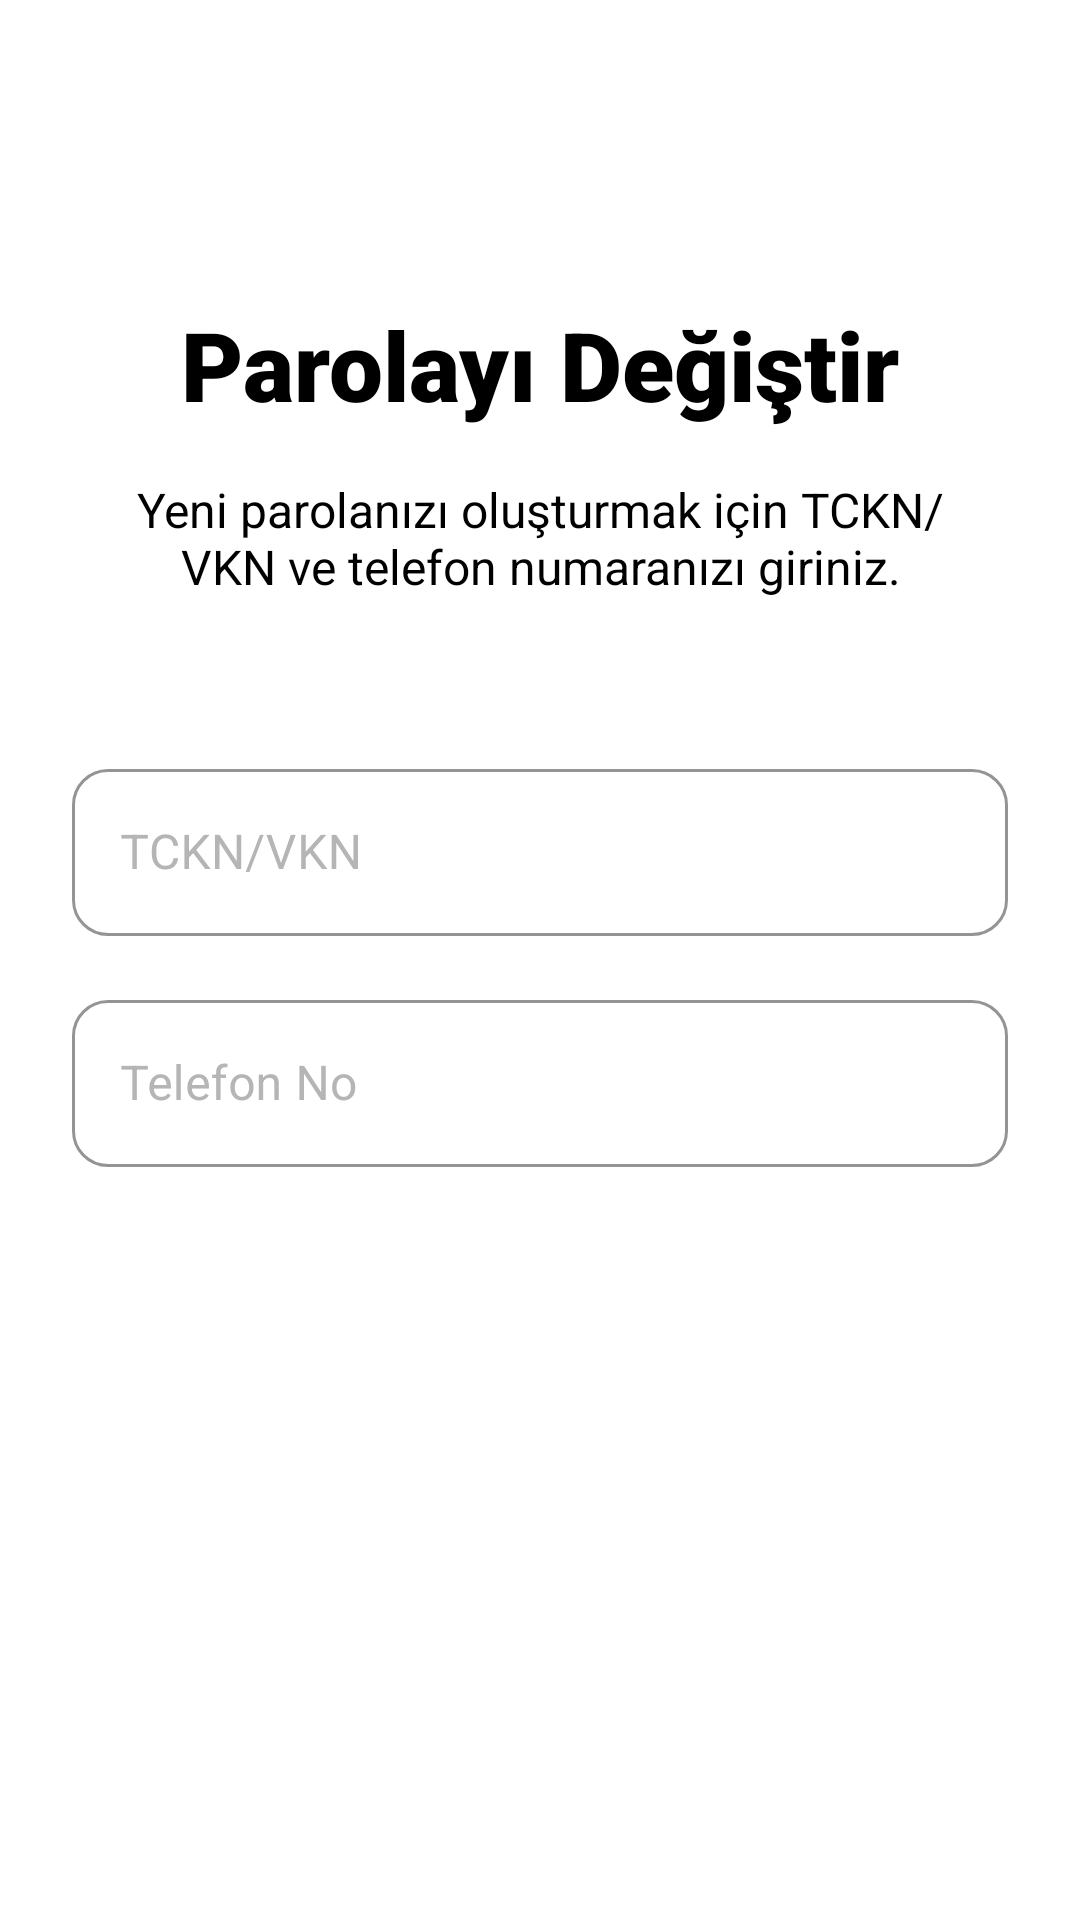

The Android layout XML behind this screen, and the referenced resources:
<!-- AndroidManifest.xml: application theme Theme.PosTerminalApp -->
<!-- res/layout/fragment_forget_password.xml -->
<?xml version="1.0" encoding="utf-8"?>
<androidx.constraintlayout.widget.ConstraintLayout xmlns:android="http://schemas.android.com/apk/res/android"
    xmlns:app="http://schemas.android.com/apk/res-auto"
    xmlns:tools="http://schemas.android.com/tools"
    android:layout_width="match_parent"
    android:layout_height="match_parent"
    android:background="@color/white">

    <ProgressBar
        android:id="@+id/progressBarForgetPassword"
        android:layout_width="wrap_content"
        android:layout_height="wrap_content"
        android:indeterminateTint="@color/background"
        android:visibility="gone"
        app:layout_constraintBottom_toBottomOf="parent"
        app:layout_constraintEnd_toEndOf="parent"
        app:layout_constraintStart_toStartOf="parent"
        app:layout_constraintTop_toTopOf="parent" />

    <TextView
        android:id="@+id/titleTextViewPassBaslik"
        android:layout_width="wrap_content"
        android:layout_height="wrap_content"
        android:layout_marginTop="100dp"
        android:fontFamily="sans-serif-black"
        android:text="@string/change_password"
        android:textColor="@color/black"
        android:textSize="32sp"
        app:layout_constraintEnd_toEndOf="parent"
        app:layout_constraintStart_toStartOf="parent"
        app:layout_constraintTop_toTopOf="parent" />

    <TextView
        android:id="@+id/titleTextViewPassAciklama"
        android:layout_width="wrap_content"
        android:layout_height="wrap_content"
        android:layout_marginTop="16dp"
        android:fontFamily="sans-serif"
        android:gravity="center_vertical|center_horizontal"
        android:paddingStart="32dp"
        android:paddingEnd="32dp"
        android:text="@string/change_pass_content"
        android:textColor="@color/black"
        android:textSize="16sp"
        app:layout_constraintEnd_toEndOf="parent"
        app:layout_constraintHorizontal_bias="0.0"
        app:layout_constraintStart_toStartOf="parent"
        app:layout_constraintTop_toBottomOf="@+id/titleTextViewPassBaslik" />

    <LinearLayout
        android:id="@+id/linearLayout"
        android:layout_width="match_parent"
        android:layout_height="wrap_content"
        android:gravity="center"
        android:orientation="vertical"
        android:paddingHorizontal="24dp"
        app:layout_constraintBottom_toBottomOf="parent"
        app:layout_constraintEnd_toEndOf="parent"
        app:layout_constraintHorizontal_bias="0.0"
        app:layout_constraintStart_toStartOf="parent"
        app:layout_constraintTop_toTopOf="parent">

        <com.google.android.material.textfield.TextInputLayout
            android:id="@+id/textInputLayoutTCKN"
            style="@style/Widget.MaterialComponents.TextInputLayout.OutlinedBox"
            android:layout_width="match_parent"
            android:layout_height="wrap_content"
            android:hint="@string/tckn_vkn"
            android:textColorHint="#B6B5B5"
            app:boxStrokeColor="@color/background"
            app:counterMaxLength="11"
            app:counterTextColor="@color/black"
            app:shapeAppearance="@style/ShapeAppearance.Material3.Corner.Medium"
            app:startIconDrawable="@drawable/baseline_account_circle_24"
            app:startIconTint="#575656">

            <com.google.android.material.textfield.TextInputEditText
                android:id="@+id/textInputEditTextTCKN"
                android:layout_width="match_parent"
                android:layout_height="wrap_content"
                android:inputType="number"
                android:maxLength="11"
                android:textColor="@color/black" />
        </com.google.android.material.textfield.TextInputLayout>

        <com.google.android.material.textfield.TextInputLayout
            android:id="@+id/textInputLayoutPhone"
            style="@style/Widget.MaterialComponents.TextInputLayout.OutlinedBox"
            android:layout_width="match_parent"
            android:layout_height="wrap_content"
            android:layout_marginTop="16dp"
            android:hint="@string/phone_no"
            android:textColorHint="@color/text_hint"
            app:boxStrokeColor="@color/background"
            app:prefixText="+90"
            app:prefixTextColor="@color/black"
            app:shapeAppearance="@style/ShapeAppearance.Material3.Corner.Medium"
            app:startIconDrawable="@drawable/baseline_phone_iphone_24"
            app:startIconTint="#575656">

            <com.google.android.material.textfield.TextInputEditText
                android:id="@+id/textInputEditTextPhone"
                android:layout_width="match_parent"
                android:layout_height="wrap_content"
                android:inputType="number"
                android:maxLength="10"
                android:textColor="@color/black"
                android:textColorHint="#B6B5B5" />
        </com.google.android.material.textfield.TextInputLayout>
    </LinearLayout>

    <LinearLayout
        android:id="@+id/linearLayout3"
        android:layout_width="match_parent"
        android:layout_height="wrap_content"
        android:layout_marginTop="32dp"
        android:gravity="center"
        app:layout_constraintEnd_toEndOf="parent"
        app:layout_constraintStart_toStartOf="parent"
        app:layout_constraintTop_toBottomOf="@+id/linearLayout">

        <Button
            android:id="@+id/outlinedButtonCancel"
            style="?attr/materialButtonOutlinedStyle"
            android:layout_width="140dp"
            android:layout_height="72dp"
            android:layout_marginEnd="12dp"
            android:backgroundTint="@color/background"
            android:text="@string/cancel"
            android:textColor="@color/white"
            android:textSize="16sp"
            app:rippleColor="@color/white" />

        <Button
            android:id="@+id/outlinedButtonConfirm"
            style="?attr/materialButtonOutlinedStyle"
            android:layout_width="140dp"
            android:layout_height="72dp"
            android:layout_marginStart="12dp"
            android:backgroundTint="@color/background"
            android:text="@string/verify"
            android:textColor="@color/white"
            android:textSize="16sp"
            app:rippleColor="@color/white" />
    </LinearLayout>


</androidx.constraintlayout.widget.ConstraintLayout>
<!-- resources referenced by this layout -->
<resources>
  <color name="background">#1976D2</color>
  <color name="black">#FF000000</color>
  <color name="text_hint">#B6B5B5</color>
  <color name="white">#FFFFFFFF</color>
  <string name="cancel">İptal</string>
  <string name="change_pass_content">Yeni parolanızı oluşturmak için TCKN/VKN ve telefon numaranızı giriniz.</string>
  <string name="change_password">Parolayı Değiştir</string>
  <string name="phone_no">Telefon No</string>
  <string name="tckn_vkn">TCKN/VKN</string>
  <string name="verify">Doğrula</string>
  <style name="Theme.PosTerminalApp" parent="Base.Theme.PosTerminalApp" />
  <style name="Base.Theme.PosTerminalApp" parent="Theme.Material3.Light.NoActionBar">
          
          <item name="colorPrimary">@color/background</item>
      </style>
</resources>
